Image classification data set "data" (arata-toya/pai-final-patrol on GitHub). Class labels (3): crack, normal, stain.

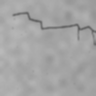
Label: crack

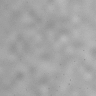
Label: normal

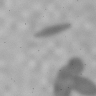
Label: stain

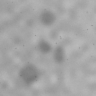
Label: stain

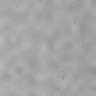
Label: normal

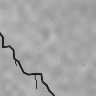
Label: crack
